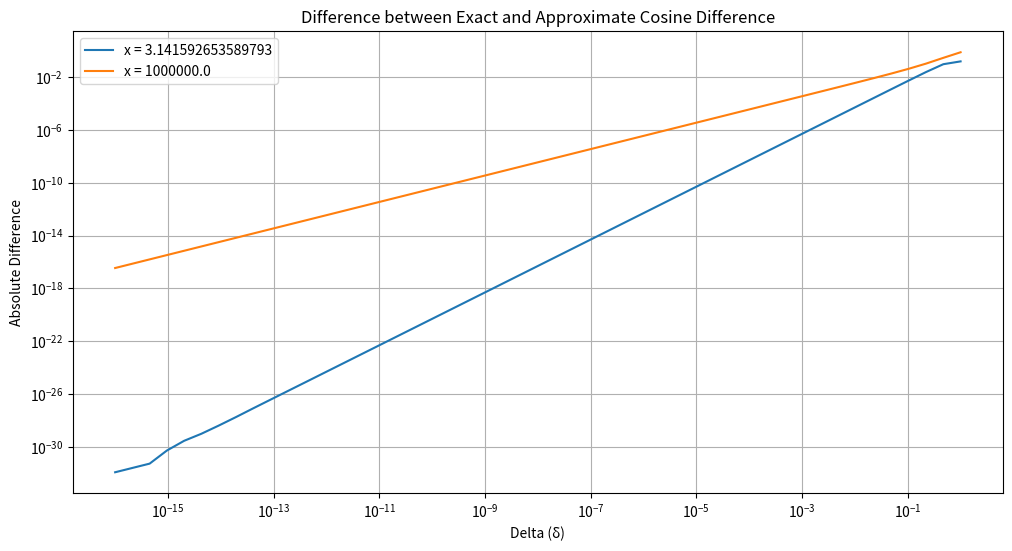

Recreate this plot in Python.
import numpy as np
import matplotlib.pyplot as plt

# Define the function to compute the difference between the exact and the expression
def compute_difference(x, delta):
    # Exact difference
    exact_diff = np.cos(x + delta) - np.cos(x)
    # Expression without subtraction
    expr_diff = -2 * np.sin(delta / 2) * np.sin(x + delta / 2)
    # Compute absolute difference
    return np.abs(exact_diff - expr_diff)

# Compute difference between exact and taylor approx
def compute_difference_taylor(x, delta):
    exact_diff = np.cos(x + delta) - np.cos(x)
    taylor_diff = delta*(np.sin(x) - np.sin(x + delta)) + (delta*delta/2)*(np.cos(x)-np.cos(x+delta))

    return np.abs(exact_diff - taylor_diff)

# Compute the difference between approx and taylor approx
def compute_difference_taylor1(x, delta):
    expr_diff = -2 * np.sin(delta / 2) * np.sin(x + delta / 2)
    taylor_diff = delta*(np.sin(x) - np.sin(x + delta)) + (delta*delta/2)*(np.cos(x)-np.cos(x+delta))

    return np.abs(expr_diff - taylor_diff)

# Values of x
x_values = [np.pi, 1e6]

# Values of delta
delta_values = np.logspace(-16, 0, num=50)

# Plot
plt.figure(figsize=(12, 6))

def plot_difference():
    for x in x_values:
        differences = [compute_difference_taylor1(x, delta) for delta in delta_values]
        plt.loglog(delta_values, differences, label=f'x = {x}')

plot_difference()

plt.xlabel('Delta (δ)')
plt.ylabel('Absolute Difference')
plt.title('Difference between Exact and Approximate Cosine Difference')
plt.legend()
plt.grid(True)
plt.show()
